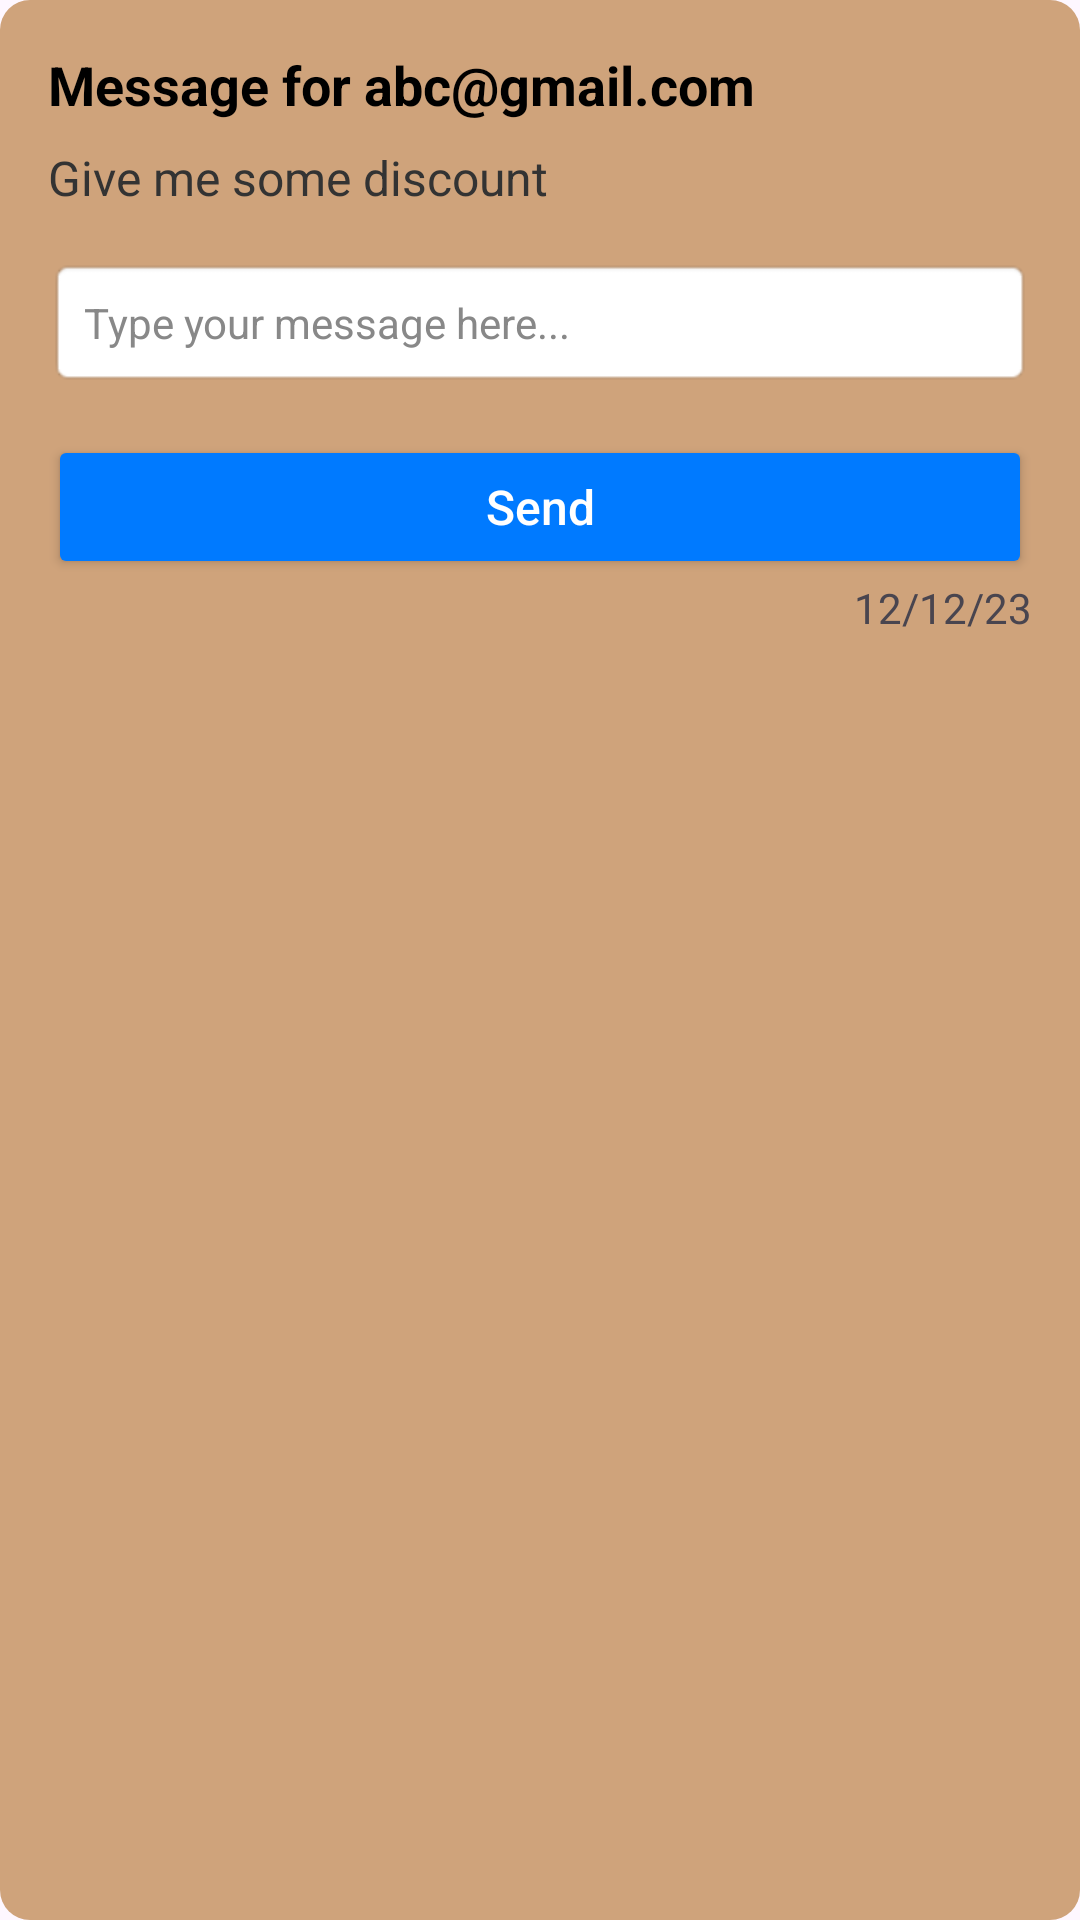

Reconstruct the res/layout file that produces this screen, plus the resources it refers to.
<!-- AndroidManifest.xml: application theme Theme.FarmerSeller -->
<!-- res/layout/message_layout.xml -->
<?xml version="1.0" encoding="utf-8"?>
<LinearLayout xmlns:android="http://schemas.android.com/apk/res/android"
    android:layout_width="match_parent"
    android:layout_height="wrap_content"
    android:orientation="vertical"
    android:layout_margin="12dp"
    android:padding="16dp"
    android:background="@drawable/rectangle_background">

    
    <TextView
        android:id="@+id/senderTextView"
        android:layout_width="match_parent"
        android:layout_height="wrap_content"
        android:text="Message for abc@gmail.com"
        android:textSize="18sp"
        android:textStyle="bold"
        android:textColor="#000000"
        android:paddingBottom="8dp" />

    
    <TextView
        android:id="@+id/senderMessage"
        android:layout_width="match_parent"
        android:layout_height="wrap_content"
        android:text="Give me some discount"
        android:textSize="16sp"
        android:textColor="#333333"
        android:paddingBottom="16dp" />

    
    <EditText
        android:id="@+id/messageInput"
        android:layout_width="match_parent"
        android:layout_height="wrap_content"
        android:hint="Type your message here..."
        android:textSize="14sp"
        android:background="@android:drawable/editbox_background"
        android:padding="12dp"
        android:gravity="start"
        android:textColor="#000000"
        android:textColorHint="#888888" />

    
    <Button
        android:id="@+id/sendButton"
        android:layout_width="match_parent"
        android:layout_height="wrap_content"
        android:text="Send"
        android:textAllCaps="false"
        android:backgroundTint="#007AFF"
        android:textColor="#FFFFFF"
        android:textSize="16sp"
        android:layout_marginTop="16dp"
        android:padding="12dp"/>
    <TextView
        android:layout_width="wrap_content"
        android:layout_height="wrap_content"
        android:layout_gravity="right"
        android:id="@+id/timestampTextView"
        android:text="12/12/23"/>
</LinearLayout>
<!-- resources referenced by this layout -->
<resources>
  <!-- drawable rectangle_background (drawable) -->
  <?xml version="1.0" encoding="utf-8"?>
  <shape xmlns:android="http://schemas.android.com/apk/res/android"
      android:shape="rectangle">
      <corners android:radius="10dp"/>
      <solid android:color="@color/light_light"/>
      <padding android:left="8dp" android:right="8dp" android:top="8dp" android:bottom="8dp"/>
  </shape>
  <style name="Theme.FarmerSeller" parent="Base.Theme.FarmerSeller" />
  <color name="light_light">#cfa37b</color>
  <style name="Base.Theme.FarmerSeller" parent="Theme.Material3.DayNight.NoActionBar">
          
          
      </style>
</resources>
